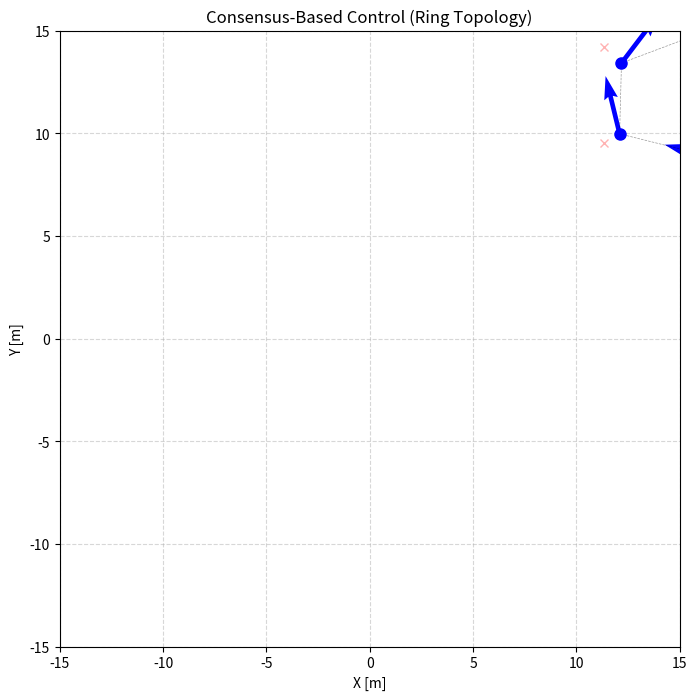

Write Python code to recreate this figure. (Note: this script raises an exception after producing the figure.)
import numpy as np
import matplotlib.pyplot as plt
import matplotlib.animation as animation
import pandas as pd

# --------------------------
# 1. Parâmetros da Simulação
# --------------------------
dt = 0.05
steps = 600
N_drones = 5  # 5 Drones em pentágono

# Ganhos de Consenso (Eq. 21)
Kp = 1.0
Kv = 1.0

# --------------------------
# 2. Definição da Topologia de Rede (Grafo)
# --------------------------
# Grafo em Anel: 0<-1, 1<-2, 2<-3, 3<-4, 4<-0
A = np.zeros((N_drones, N_drones))
for i in range(N_drones):
    neighbor = (i + 1) % N_drones
    A[i, neighbor] = 1.0

# --------------------------
# 3. Definição da Formação Desejada
# --------------------------
radius = 4.0
des_angles = np.linspace(0, 2*np.pi, N_drones, endpoint=False)
offsets = np.column_stack([radius * np.cos(des_angles), radius * np.sin(des_angles)])

# --------------------------
# 4. Inicialização
# --------------------------
np.random.seed(10)

# Drones iniciam espalhados
pos = np.random.uniform(-8, 8, (N_drones, 2))
vel = np.random.uniform(-2, 2, (N_drones, 2))

# Histórico
traj_hist = np.zeros((steps, N_drones, 2))

# --------------------------
# 5. Loop de Controle
# --------------------------
print("Iniciando simulação Consensus-Based...")

for k in range(steps):
    u_cmds = np.zeros((N_drones, 2))
    
    for i in range(N_drones):
        sum_pos = np.zeros(2)
        sum_vel = np.zeros(2)
        
        for j in range(N_drones):
            if A[i, j] > 0:
                pos_error = (pos[i] - offsets[i]) - (pos[j] - offsets[j])
                vel_error = vel[i] - vel[j]
                
                sum_pos += A[i, j] * pos_error
                sum_vel += A[i, j] * vel_error
        
        u_cmds[i] = -Kp * sum_pos - Kv * sum_vel
        
    vel += u_cmds * dt
    pos += vel * dt
    traj_hist[k] = pos

# --------------------------
# 6. Visualização
# --------------------------
fig, ax = plt.subplots(figsize=(8, 8))
ax.set_xlim(-15, 15)
ax.set_ylim(-15, 15)
ax.set_title("Consensus-Based Control (Ring Topology)")
ax.set_xlabel("X [m]")
ax.set_ylabel("Y [m]")
ax.grid(True, linestyle='--', alpha=0.5)

# Atores
lines_adj = [] 
for i in range(N_drones):
    line, = ax.plot([], [], 'k--', lw=0.5, alpha=0.4)
    lines_adj.append(line)

drones_dot, = ax.plot([], [], 'bo', markersize=8, label='Drones')
target_shapes, = ax.plot([], [], 'rx', alpha=0.3, label='Alvos Relativos')

# --- CORREÇÃO PRINCIPAL AQUI ---
# Inicializamos o Quiver JÁ com os dados do frame 0.
# Assim o Matplotlib sabe que existem 5 setas desde o início.
initial_x = traj_hist[0, :, 0]
initial_y = traj_hist[0, :, 1]
quiver = ax.quiver(initial_x, initial_y, np.zeros(N_drones), np.zeros(N_drones), color='b', scale=20)

def init():
    # Limpa apenas os dados de linhas e pontos
    drones_dot.set_data([], [])
    target_shapes.set_data([], [])
    for line in lines_adj:
        line.set_data([], [])
    
    # Para o Quiver, apenas garantimos que a velocidade (U, V) é zero,
    # mantendo as posições originais definidas na criação.
    quiver.set_UVC(np.zeros(N_drones), np.zeros(N_drones))
    
    return [drones_dot, target_shapes, quiver] + lines_adj

def update(frame):
    curr_pos = traj_hist[frame]
    
    # Atualiza pontos
    drones_dot.set_data(curr_pos[:, 0], curr_pos[:, 1])
    
    # Atualiza setas (Quiver)
    if frame < steps - 1:
        curr_vel = (traj_hist[frame+1] - curr_pos)/dt
        # Atualiza a posição das setas
        quiver.set_offsets(curr_pos)
        # Atualiza a direção/tamanho das setas
        quiver.set_UVC(curr_vel[:, 0], curr_vel[:, 1])
    
    # Atualiza linhas da rede
    line_idx = 0
    for i in range(N_drones):
        for j in range(N_drones):
            if A[i, j] > 0:
                x_line = [curr_pos[i, 0], curr_pos[j, 0]]
                y_line = [curr_pos[i, 1], curr_pos[j, 1]]
                lines_adj[line_idx].set_data(x_line, y_line)
                line_idx += 1
                
    # Desenha forma ideal
    centroid = np.mean(curr_pos, axis=0)
    ideal_targets = centroid + offsets
    target_shapes.set_data(ideal_targets[:, 0], ideal_targets[:, 1])
    
    return [drones_dot, target_shapes, quiver] + lines_adj

ani = animation.FuncAnimation(
    fig, update, frames=range(0, steps, 4),
    init_func=init, interval=50, blit=False 
)

print("Salvando animação 'consensus_formation.mp4'...")
ani.save("consensus_formation.mp4", writer='ffmpeg', fps=30)
print("Vídeo salvo com sucesso.")

# Análise Final
final_pos = traj_hist[-1]
df = pd.DataFrame(final_pos, columns=['x', 'y'])
df.to_csv("consensus_results.csv", index=False)